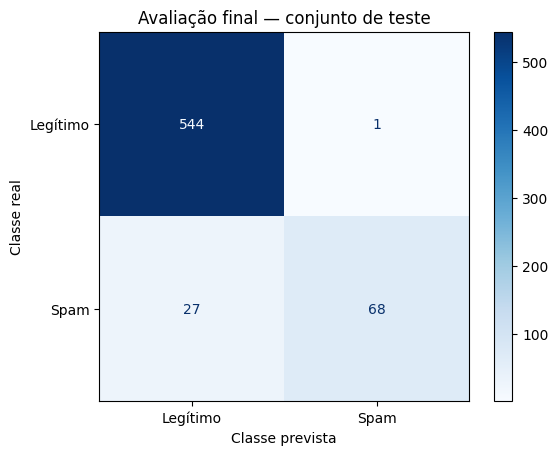

Values plotted in this chart, from the file beside it:
Classe real / prevista, Legítimo, Spam
Legítimo, 544, 1
Spam, 27, 68
